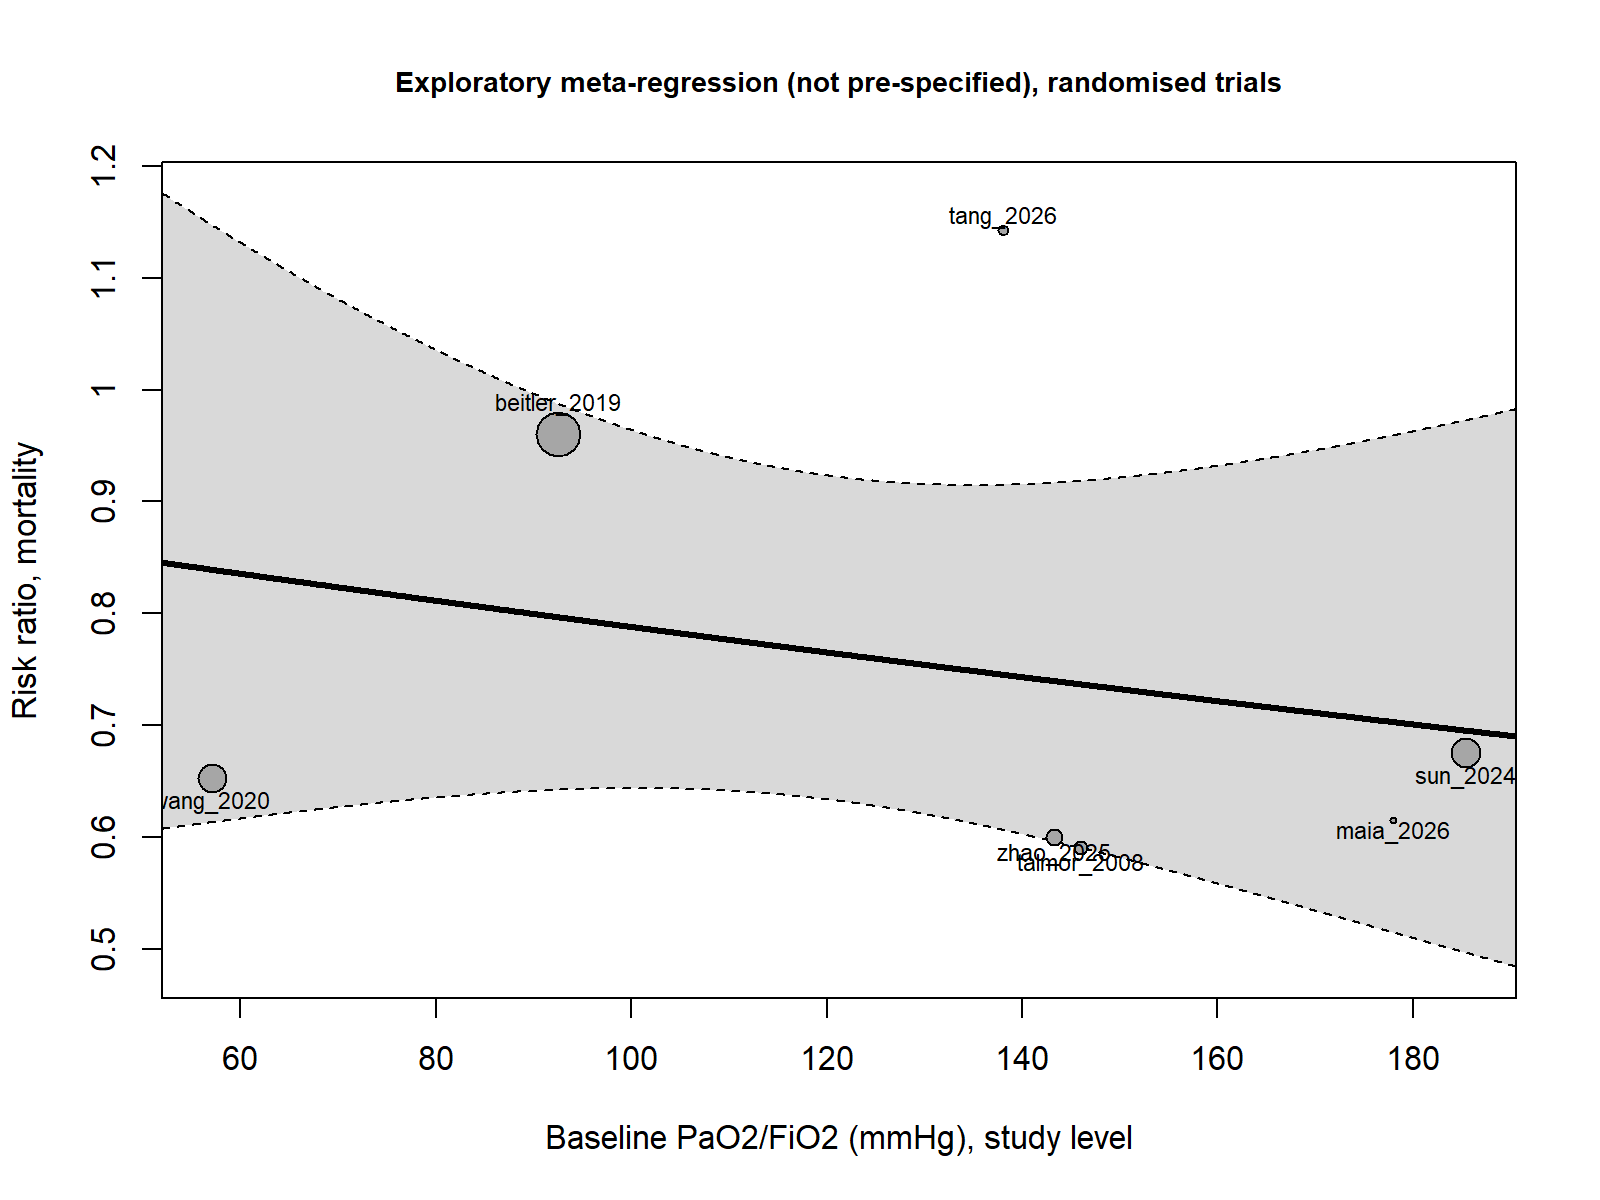

Data behind this chart, as committed beside it:
model, k, rr_ratio_per_50_mmHg, ci_low, ci_high, p, tau2, R2, note
DL, 7, 0.9293, 0.7561, 1.142, 0.4861, 0, 0, exploratory, not pre-specified; study-le…
REML, 7, 0.935, 0.7382, 1.184, 0.5774, 0.0152, 0, exploratory, not pre-specified; study-le…
